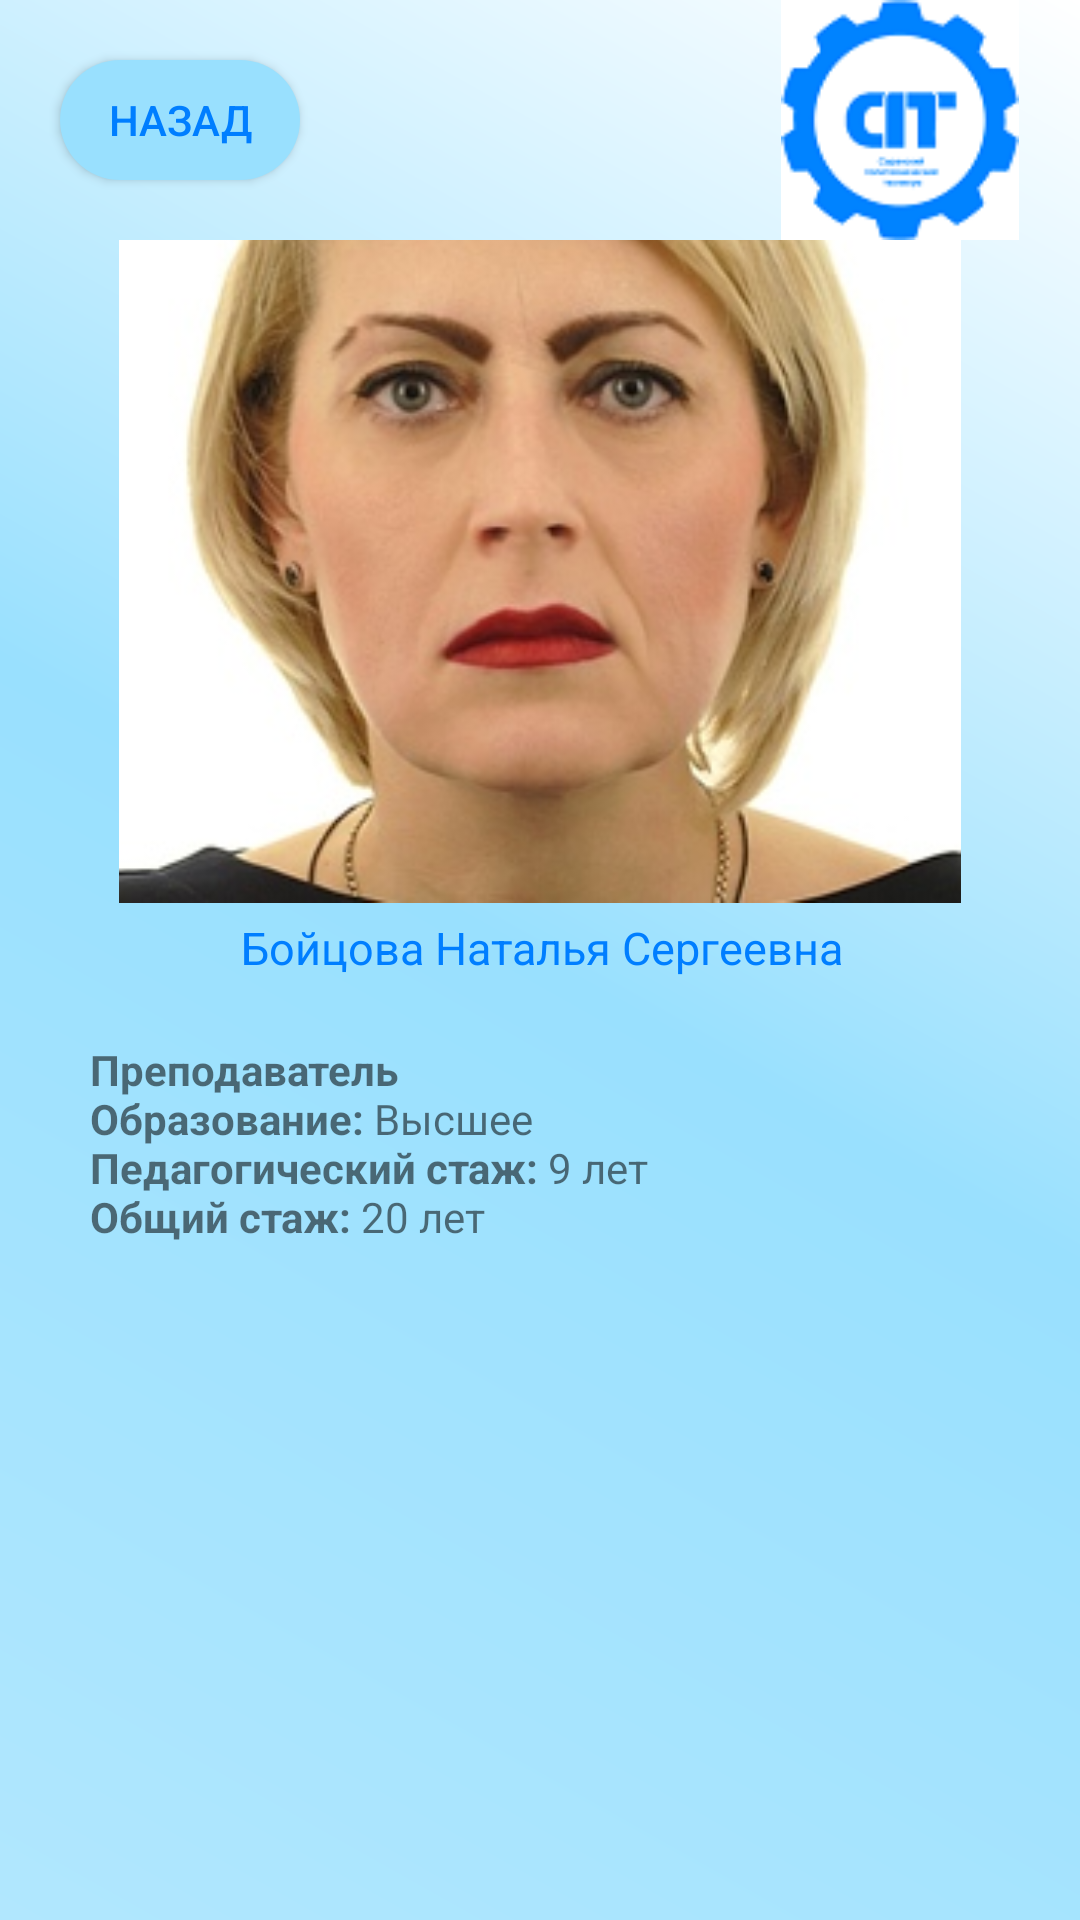

Produce the Android XML layout that renders to this screen, including the resource entries it uses.
<!-- AndroidManifest.xml: application theme Theme.Spt -->
<!-- res/layout/activity_teacher11.xml -->
<?xml version="1.0" encoding="utf-8"?>
<android.support.constraint.ConstraintLayout xmlns:android="http://schemas.android.com/apk/res/android"
    xmlns:app="http://schemas.android.com/apk/res-auto"
    xmlns:tools="http://schemas.android.com/tools"
    android:layout_width="match_parent"
    android:layout_height="match_parent"
    android:background="@drawable/kruglie_ygli"
    tools:context=".teacher.teacher1">


    <android.support.constraint.ConstraintLayout
        android:id="@+id/constraintLayout"
        android:layout_width="match_parent"
        android:layout_height="80dp"

        app:layout_constraintEnd_toEndOf="parent"
        app:layout_constraintHorizontal_bias="0.0"
        app:layout_constraintStart_toStartOf="parent"
        app:layout_constraintTop_toTopOf="parent">

        <Button
            android:layout_width="80dp"
            android:layout_height="40dp"
            android:layout_marginStart="20dp"
            android:background="@drawable/custom_button"
            android:onClick="back"
            android:text="@string/back"
            android:textColor="@color/sptone"
            app:layout_constraintBottom_toBottomOf="parent"
            app:layout_constraintStart_toStartOf="parent"
            app:layout_constraintTop_toTopOf="parent"
            />

        <ImageView
            android:id="@+id/imageView2"
            android:layout_width="wrap_content"
            android:layout_height="wrap_content"
            android:layout_marginTop="5dp"
            android:layout_marginEnd="20dp"
            android:layout_marginBottom="5dp"
            app:layout_constraintBottom_toBottomOf="parent"
            app:layout_constraintEnd_toEndOf="parent"
            app:layout_constraintTop_toTopOf="parent"
            app:srcCompat="@drawable/spt_logo2" />



    </android.support.constraint.ConstraintLayout>

    <android.support.constraint.ConstraintLayout
        android:layout_width="match_parent"
        android:layout_height="0dp"
        app:layout_constraintBottom_toBottomOf="parent"
        app:layout_constraintEnd_toEndOf="parent"
        app:layout_constraintStart_toStartOf="parent"
        app:layout_constraintTop_toBottomOf="@+id/constraintLayout">


        <ImageView
            android:id="@+id/imageView4"
            android:layout_width="300dp"
            android:layout_height="300dp"
            android:layout_marginStart="30dp"
            android:layout_marginTop="16dp"
            android:layout_marginEnd="30dp"
            android:layout_marginBottom="435dp"
            app:layout_constraintBottom_toBottomOf="parent"
            app:layout_constraintEnd_toEndOf="parent"
            app:layout_constraintStart_toStartOf="parent"
            app:layout_constraintTop_toTopOf="parent"
            app:srcCompat="@drawable/p11" />

        <TextView
            android:id="@+id/textView15"
            android:layout_width="wrap_content"
            android:layout_height="wrap_content"
            android:layout_marginStart="152dp"
            android:layout_marginEnd="151dp"
            android:text="@string/prepod11"
            android:textColor="@color/sptone"
            android:textSize="15dp"

            app:layout_constraintBottom_toTopOf="@+id/textView14"
            app:layout_constraintEnd_toEndOf="parent"
            app:layout_constraintStart_toStartOf="parent"
            app:layout_constraintTop_toBottomOf="@+id/imageView4" />

        <TextView
            android:id="@+id/textView14"
            android:layout_width="0dp"
            android:layout_height="0dp"
            android:layout_marginStart="30dp"
            android:layout_marginTop="30dp"
            android:layout_marginEnd="30dp"
            android:text="@string/pinfo11"
            android:gravity="clip_vertical"
            app:layout_constraintBottom_toBottomOf="parent"
            app:layout_constraintEnd_toEndOf="parent"
            app:layout_constraintStart_toStartOf="parent"
            app:layout_constraintTop_toBottomOf="@+id/imageView4" />
    </android.support.constraint.ConstraintLayout>
</android.support.constraint.ConstraintLayout>
<!-- resources referenced by this layout -->
<resources>
  <color name="sptone">#007EFF</color>
  <!-- drawable custom_button (drawable) -->
  <?xml version="1.0" encoding="utf-8"?>
  <shape xmlns:android="http://schemas.android.com/apk/res/android" android:shape="rectangle">
    <gradient
        android:startColor="@color/background6"
        android:endColor="@color/background6"/>
  
   <corners android:radius="60dp"/>
  </shape>
  <!-- drawable kruglie_ygli (drawable) -->
  <?xml version="1.0" encoding="utf-8"?>
  <layer-list xmlns:android="http://schemas.android.com/apk/res/android">
  
      <item>
  
       <shape android:shape="rectangle">
         <gradient   android:angle="225"
             android:startColor="@color/white"
             android:centerColor="@color/background6"
  
             android:endColor="@color/background7"
             />
  
  
       </shape>
  
   </item>
  
  </layer-list>
  <!-- drawable p11: jpg bitmap (drawable, 28655 bytes) -->
  <!-- drawable spt_logo2: png bitmap (drawable, 4932 bytes) -->
  <string name="back">Назад</string>
  <string name="pinfo11">
          <b>\nПреподаватель</b>
          <b>\nОбразование:</b> Высшее
          <b>\nПедагогический стаж:</b> 9 лет
          <b>\nОбщий стаж:</b> 20 лет
      </string>
  <string name="prepod11">Бойцова Наталья Сергеевна</string>
  <style name="Theme.Spt" parent="Theme.AppCompat.Light.NoActionBar">
          
          <item name="colorPrimary">@color/purple_500</item>
          <item name="colorPrimaryDark">@color/purple_700</item>
          <item name="colorAccent">@color/teal_200</item>
          
          <item name="windowNoTitle">true</item>
          <item name="android:windowFullscreen">true</item>
      </style>
  <color name="background6">#99e0fe</color>
  <color name="white">#FFFFFFFF</color>
  <color name="background7">#b1e7fe</color>
  <color name="purple_500">#FF6200EE</color>
  <color name="purple_700">#FF3700B3</color>
  <color name="teal_200">#FF03DAC5</color>
</resources>
